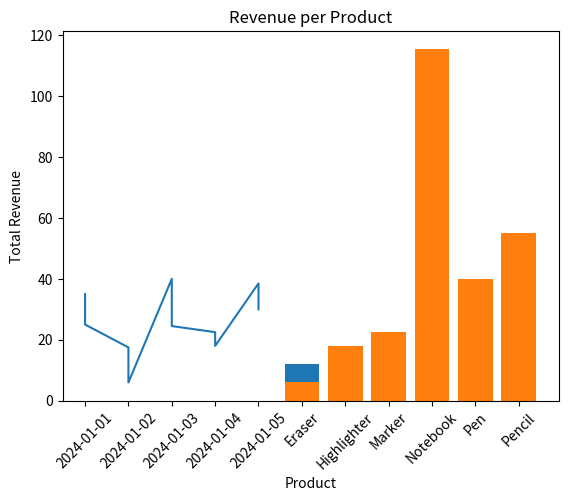

This chart was generated by the following Python code:
sales_data = {
    "Date": [
        "2024-01-01","2024-01-01","2024-01-02","2024-01-02","2024-01-03",
        "2024-01-03","2024-01-04","2024-01-04","2024-01-05","2024-01-05"
    ],
    "Product": [
        "Notebook","Pencil","Notebook","Eraser","Pen",
        "Notebook","Marker","Highlighter","Notebook","Pencil"
    ],
    "Units_Sold": [10, 25, 5, 12, 20, 7, 15, 9, 11, 30],
    "Unit_Price": [3.5, 1.0, 3.5, 0.5, 2.0, 3.5, 1.5, 2.0, 3.5, 1.0],
    "Revenue": [35, 25, 17.5, 6, 40, 24.5, 22.5, 18, 38.5, 30]
}
import pandas as pd

df = pd.DataFrame(sales_data)

df.to_csv("sales_data.csv", index=False)


import matplotlib.pyplot as plt

plt.plot(df["Date"], df["Revenue"])
plt.xlabel("Date")
plt.ylabel("Revenue")
plt.title("Daily Revenue Trend")
plt.xticks(rotation=45)
plt.show()


product_sales = df.groupby("Product")["Units_Sold"].sum()

plt.bar(product_sales.index, product_sales.values)
plt.xlabel("Product")
plt.ylabel("Total Units Sold")
plt.title("Units Sold per Product")
plt.show()


product_revenue = df.groupby("Product")["Revenue"].sum()

plt.bar(product_revenue.index, product_revenue.values)
plt.xlabel("Product")
plt.ylabel("Total Revenue")
plt.title("Revenue per Product")
plt.show()


plt.savefig("revenue_plot.png")
